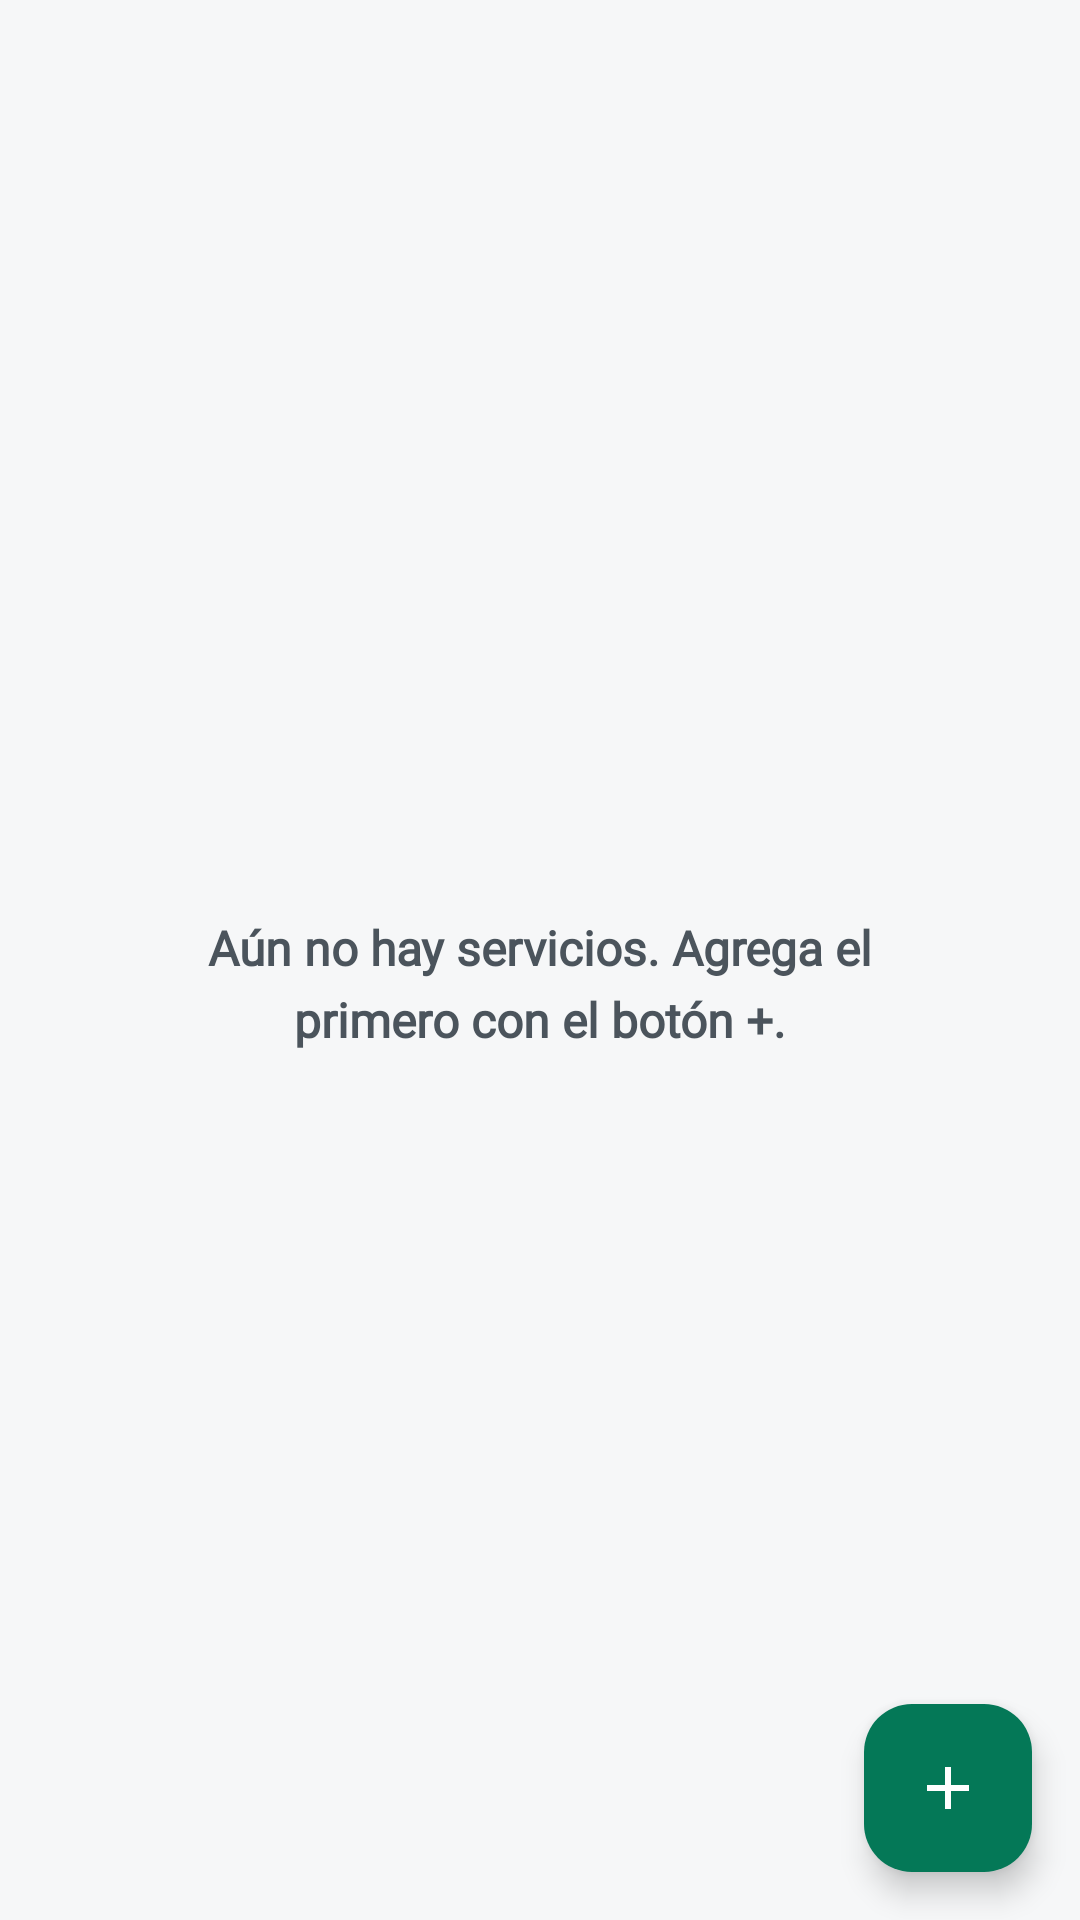

This screen was rendered from an Android layout file. Write that file and the resources it references.
<!-- AndroidManifest.xml: application theme Theme.CompuCel -->
<!-- res/layout/fragment_servicios.xml -->
<?xml version="1.0" encoding="utf-8"?>
<androidx.coordinatorlayout.widget.CoordinatorLayout xmlns:android="http://schemas.android.com/apk/res/android"
    xmlns:app="http://schemas.android.com/apk/res-auto"
    android:layout_width="match_parent"
    android:layout_height="match_parent"
    android:background="@color/background">

    <FrameLayout
        android:layout_width="match_parent"
        android:layout_height="match_parent"
        android:paddingStart="@dimen/space_4"
        android:paddingTop="@dimen/space_4"
        android:paddingEnd="@dimen/space_4">

        <androidx.recyclerview.widget.RecyclerView
            android:id="@+id/rvServicios"
            android:layout_width="match_parent"
            android:layout_height="match_parent"
            android:clipToPadding="false"
            android:paddingBottom="88dp" />

        <TextView
            android:id="@+id/tvServiciosVacio"
            android:layout_width="match_parent"
            android:layout_height="wrap_content"
            android:layout_gravity="center"
            android:gravity="center"
            android:padding="@dimen/space_6"
            android:text="@string/sin_servicios"
            android:textAppearance="?attr/textAppearanceTitleMedium"
            android:textColor="@color/on_surface_variant" />
    </FrameLayout>

    <com.google.android.material.floatingactionbutton.FloatingActionButton
        android:id="@+id/fabServicio"
        style="@style/Widget.CompuCel.Fab"
        android:layout_width="wrap_content"
        android:layout_height="wrap_content"
        android:layout_gravity="bottom|end"
        android:layout_margin="@dimen/space_4"
        android:contentDescription="@string/agregar_servicio"
        app:srcCompat="@drawable/ic_add" />
</androidx.coordinatorlayout.widget.CoordinatorLayout>
<!-- resources referenced by this layout -->
<resources>
  <color name="background">#F6F7F8</color>
  <color name="on_surface_variant">#4B545C</color>
  <dimen name="space_4">16dp</dimen>
  <dimen name="space_6">24dp</dimen>
  <string name="agregar_servicio">Agregar servicio</string>
  <string name="sin_servicios">Aún no hay servicios. Agrega el primero con el botón +.</string>
  <style name="Widget.CompuCel.Fab" parent="Widget.Material3.FloatingActionButton.Primary">
          <item name="backgroundTint">@color/primary</item>
          <item name="tint">@color/on_primary</item>
          <item name="shapeAppearanceOverlay">@style/Forma.CompuCel.Grande</item>
      </style>
  <color name="primary">#047857</color>
  <color name="on_primary">#FFFFFF</color>
  <style name="Forma.CompuCel.Grande" parent="">
          <item name="cornerFamily">rounded</item>
          <item name="cornerSize">@dimen/radius_lg</item>
      </style>
  <color name="primary_container">#D1FAE5</color>
  <color name="on_primary_container">#064E3B</color>
  <color name="surface">#FFFFFF</color>
  <color name="surface_container">#EEF0F2</color>
  <color name="on_surface">#14181B</color>
  <color name="outline_strong">#C8CDD3</color>
  <color name="outline">#E1E4E8</color>
  <color name="error_texto_campo">#B91C1C</color>
  <style name="Forma.CompuCel.Pequena" parent="">
          <item name="cornerFamily">rounded</item>
          <item name="cornerSize">@dimen/radius_sm</item>
      </style>
  <style name="Forma.CompuCel.Mediana" parent="">
          <item name="cornerFamily">rounded</item>
          <item name="cornerSize">@dimen/radius_md</item>
      </style>
  <style name="Forma.CompuCel.ExtraGrande" parent="">
          <item name="cornerFamily">rounded</item>
          <item name="cornerSize">@dimen/radius_xl</item>
      </style>
  <style name="Widget.CompuCel.Boton" parent="Widget.Material3.Button">
          <item name="android:minHeight">@dimen/alto_boton</item>
          <item name="shapeAppearance">@style/Forma.CompuCel.Mediana</item>
          <item name="android:textAppearance">@style/TextAppearance.CompuCel.LabelLarge</item>
          <item name="cornerRadius">@dimen/radius_md</item>
      </style>
  <style name="Widget.CompuCel.Tarjeta" parent="Widget.Material3.CardView.Outlined">
          <item name="cardBackgroundColor">@color/surface</item>
          <item name="strokeColor">@color/outline</item>
          <item name="strokeWidth">1dp</item>
          <item name="shapeAppearance">@style/Forma.CompuCel.Grande</item>
          <item name="cardElevation">0dp</item>
      </style>
  <dimen name="radius_lg">16dp</dimen>
  <dimen name="radius_sm">8dp</dimen>
  <dimen name="radius_md">12dp</dimen>
  <dimen name="radius_xl">28dp</dimen>
  <dimen name="alto_boton">48dp</dimen>
  <style name="Dialogo.CompuCel.Titulo" parent="MaterialAlertDialog.Material3.Title.Text">
          <item name="android:textAppearance">@style/TextAppearance.CompuCel.TitleLarge</item>
          <item name="android:textColor">@color/on_surface</item>
      </style>
  <style name="Dialogo.CompuCel.Cuerpo" parent="MaterialAlertDialog.Material3.Body.Text">
          <item name="android:textAppearance">@style/TextAppearance.CompuCel.BodyMedium</item>
          <item name="android:textColor">@color/on_surface_variant</item>
      </style>
  <style name="Widget.CompuCel.Boton.Dialogo" parent="Widget.Material3.Button">
          <item name="shapeAppearance">@style/Forma.CompuCel.Mediana</item>
          <item name="android:textAppearance">@style/TextAppearance.CompuCel.LabelLarge</item>
          <item name="android:layout_marginStart">8dp</item>
          <item name="cornerRadius">@dimen/radius_md</item>
      </style>
  <style name="Widget.CompuCel.Boton.Texto" parent="Widget.Material3.Button.TextButton">
          <item name="android:textAppearance">@style/TextAppearance.CompuCel.LabelLarge</item>
      </style>
</resources>
